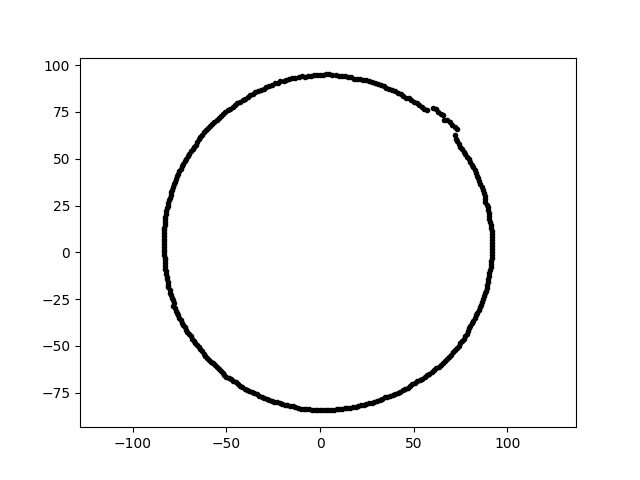

The data file committed next to this chart (first rows):
-1.547020417853542968e-14, -8.421586909415508160e+01, 1.600000000000000000e+01
5.807502142104751311e-15, 9.484370752690752226e+01, 1.600000000000000000e+01
-7.833640192268183000e+01, 3.487761323983674089e+01, 1.600000000000000000e+01
-8.113519616348192187e+01, -1.724581832693250050e+01, 1.600000000000000000e+01
-3.248710654801745079e+01, -7.653482681991522441e+01, 1.600000000000000000e+01
-8.314153981578735397e+01, 7.273942201970635679e+00, 1.600000000000000000e+01
5.459024642268039429e+01, -6.741334008191576288e+01, 1.600000000000000000e+01
-5.167760381949712212e+01, 7.380326688802348656e+01, 1.600000000000000000e+01
-5.105353468678099915e+01, -6.534554451622446436e+01, 1.600000000000000000e+01
9.068121346524969795e+01, -9.530979594228627505e+00, 1.600000000000000000e+01
1.753145346564207330e+01, -8.247900383738006269e+01, 1.600000000000000000e+01
-8.347773179812347166e+01, 2.915106629816223816e+00, 1.600000000000000000e+01
-3.310771162871095186e+00, 9.480808158174976086e+01, 1.600000000000000000e+01
-3.516762620457229360e+01, -7.541721777359865087e+01, 1.600000000000000000e+01
-7.061456634605731608e+01, 5.130448554706677555e+01, 1.600000000000000000e+01
9.166256901872010587e+01, 1.125474828819573325e+01, 1.600000000000000000e+01
7.761445638543384007e+01, 5.235161186207019313e+01, 1.600000000000000000e+01
-8.038489336942751606e+01, -2.004220492256138186e+01, 1.600000000000000000e+01
9.016918792172313601e+01, 2.081719731074919366e+01, 1.600000000000000000e+01
-8.021286135124600492e+01, -2.149297142165598018e+01, 1.600000000000000000e+01
8.958985994104583028e+01, 2.400553062122061831e+01, 1.600000000000000000e+01
7.202139914518991759e+01, -5.232660940542944417e+01, 1.600000000000000000e+01
-2.716316659901061215e+01, -7.888756390896720916e+01, 1.600000000000000000e+01
-7.446998771742275380e+01, -3.632143987988651190e+01, 1.600000000000000000e+01
3.854125325025812288e+01, 8.656507211243513211e+01, 1.600000000000000000e+01
-8.280620529312294309e+01, 1.609589578339863181e+01, 1.600000000000000000e+01
4.009419279009280501e+01, 8.598227391059846525e+01, 1.600000000000000000e+01
-7.961222380710962909e+01, -2.282843782668618715e+01, 1.600000000000000000e+01
-3.377819116607521011e+01, -7.586705951497148703e+01, 1.600000000000000000e+01
8.941396754650934042e+01, -1.738031465292040068e+01, 1.600000000000000000e+01
1.159340564318411460e+01, 9.442071183812703339e+01, 1.600000000000000000e+01
-8.310655210715933094e+01, 5.811376240470898402e+00, 1.600000000000000000e+01
-1.792387562228146791e+01, 9.221034631436047846e+01, 1.600000000000000000e+01
9.193490453885038960e+01, 1.604729727895119140e+00, 1.600000000000000000e+01
3.735460629978747704e+01, -7.658829279713644667e+01, 1.600000000000000000e+01
3.549596183183010822e+01, 8.785558847932934157e+01, 1.600000000000000000e+01
6.335421719304524402e+01, -6.118045638001318309e+01, 1.600000000000000000e+01
4.161174807884637517e+01, 8.531672694088861419e+01, 1.600000000000000000e+01
5.569041176647937874e+01, 7.665127589897733174e+01, 1.600000000000000000e+01
-4.510938598424340995e+01, -6.946236301632505672e+01, 1.600000000000000000e+01
-2.941234931351337956e+00, -8.422594845873631186e+01, 1.600000000000000000e+01
7.588164123406164663e+01, -4.741611197974422254e+01, 1.600000000000000000e+01
-5.409876451118915952e+01, -6.223350956336115303e+01, 1.600000000000000000e+01
-6.491267042159040557e+01, 6.053204444961502162e+01, 1.600000000000000000e+01
-4.138109922347820202e+01, 8.121498006534936565e+01, 1.600000000000000000e+01
-6.285917665923468434e+01, 6.285917665923469855e+01, 1.600000000000000000e+01
-2.259419361947176341e+01, 9.062036097759455799e+01, 1.600000000000000000e+01
6.446220063863961514e+01, 7.415527907463300039e+01, 1.600000000000000000e+01
8.253116959685921472e+01, -3.503240304619054513e+01, 1.600000000000000000e+01
1.320111649245891883e+01, -8.334856924966429403e+01, 1.600000000000000000e+01
8.567501089403792491e+01, 3.636688450300263042e+01, 1.600000000000000000e+01
-7.344780465023957206e+00, -8.395122486752353552e+01, 1.600000000000000000e+01
-7.973800925683750052e+01, 3.060855397902097152e+01, 1.600000000000000000e+01
4.313450275220331775e+01, 8.465622825121505457e+01, 1.600000000000000000e+01
-5.951557084520057117e+01, -5.747351869144535641e+01, 1.600000000000000000e+01
-4.943958681467588434e+00, 9.433635137956356687e+01, 1.600000000000000000e+01
7.318162724402786523e+01, 5.926131326544248878e+01, 1.600000000000000000e+01
-7.940499932238127201e+01, 3.208170218866491297e+01, 1.600000000000000000e+01
-9.878583931924763917e+00, 9.398844781995927633e+01, 1.600000000000000000e+01
4.561095718837272983e+01, -7.299278969116603832e+01, 1.600000000000000000e+01
-3.912393428265145445e+01, -7.358141863385326076e+01, 1.600000000000000000e+01
... 299 more rows
